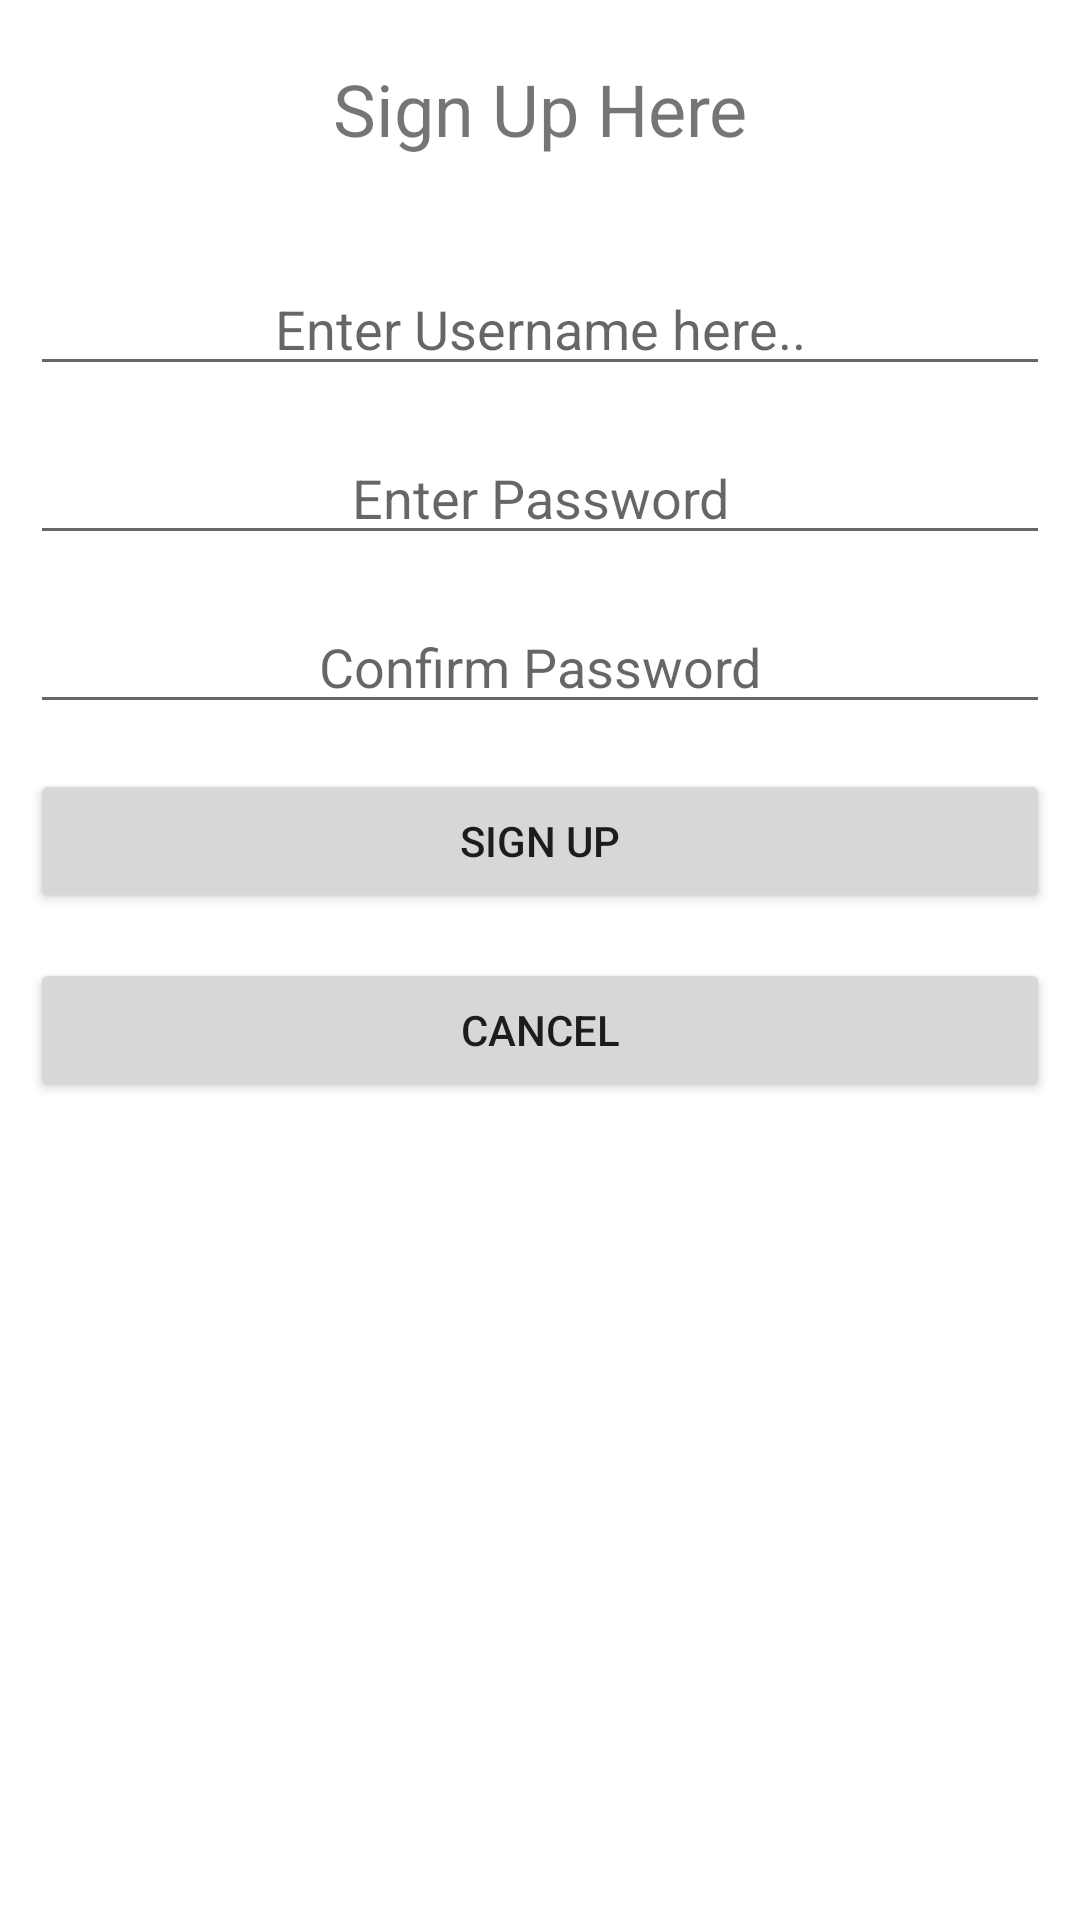

Write the Android layout XML for this screen, with the resource values it uses.
<!-- AndroidManifest.xml: application theme Theme.RentalCarService -->
<!-- res/layout/activity_sign_up.xml -->
<?xml version="1.0" encoding="utf-8"?>
<LinearLayout xmlns:android="http://schemas.android.com/apk/res/android"
    xmlns:app="http://schemas.android.com/apk/res-auto"
    xmlns:tools="http://schemas.android.com/tools"
    android:layout_width="match_parent"
    android:layout_height="match_parent"
    android:orientation="vertical"
    tools:context=".SignUpActivity">

    <TextView
        android:id="@+id/textView3"
        android:layout_width="match_parent"
        android:layout_height="wrap_content"
        android:gravity="center_horizontal"
        android:padding="20dp"
        android:text="@string/sign_up_here"
        android:textSize="24sp" />

    <EditText
        android:id="@+id/etUserSignUp"
        android:layout_width="match_parent"
        android:layout_height="wrap_content"
        android:layout_marginLeft="10dp"
        android:layout_marginTop="15dp"
        android:layout_marginRight="10dp"
        android:ems="10"
        android:gravity="center_horizontal"
        android:hint="@string/enter_username_here"
        android:inputType="textPersonName" />

    <EditText
        android:id="@+id/etUserPassword1"
        android:layout_width="match_parent"
        android:layout_height="wrap_content"
        android:layout_marginLeft="10dp"
        android:layout_marginTop="15dp"
        android:layout_marginRight="10dp"
        android:ems="10"
        android:gravity="center_horizontal"
        android:hint="@string/enter_password"
        android:inputType="textPassword" />

    <EditText
        android:id="@+id/etUserPassword2"
        android:layout_width="match_parent"
        android:layout_height="wrap_content"
        android:layout_marginLeft="10dp"
        android:layout_marginTop="15dp"
        android:layout_marginRight="10dp"
        android:ems="10"
        android:gravity="center_horizontal"
        android:hint="@string/confirm_password"
        android:inputType="textPassword" />

    <Button
        android:id="@+id/btnSignUpNew"
        android:layout_width="match_parent"
        android:layout_height="wrap_content"
        android:layout_marginLeft="10dp"
        android:layout_marginTop="15dp"
        android:layout_marginRight="10dp"
        android:text="@string/btn_sign_up" />

    <Button
        android:id="@+id/btnCancelSignUp"
        android:layout_width="match_parent"
        android:layout_height="wrap_content"
        android:layout_marginLeft="10dp"
        android:layout_marginTop="15dp"
        android:layout_marginRight="10dp"
        android:text="@string/btnCancel" />

</LinearLayout>
<!-- resources referenced by this layout -->
<resources>
  <string name="btnCancel">Cancel</string>
  <string name="btn_sign_up">Sign Up</string>
  <string name="confirm_password">Confirm Password</string>
  <string name="enter_password">Enter Password</string>
  <string name="enter_username_here">Enter Username here..</string>
  <string name="sign_up_here">Sign Up Here</string>
  <style name="Theme.RentalCarService" parent="Theme.MaterialComponents.DayNight.NoActionBar">
          
          <item name="colorPrimary">@color/purple_500</item>
          <item name="colorPrimaryVariant">@color/purple_700</item>
          <item name="colorOnPrimary">@color/white</item>
          
          <item name="colorSecondary">@color/teal_200</item>
          <item name="colorSecondaryVariant">@color/teal_700</item>
          <item name="colorOnSecondary">@color/black</item>
          
          <item name="android:statusBarColor" tools:targetApi="l">?attr/colorPrimaryVariant</item>
          
      </style>
  <color name="purple_500">#388E3C</color>
  <color name="purple_700">#FF3700B3</color>
  <color name="white">#FFFFFFFF</color>
  <color name="teal_200">#607D8B</color>
  <color name="teal_700">#FF018786</color>
  <color name="black">#FF000000</color>
</resources>
